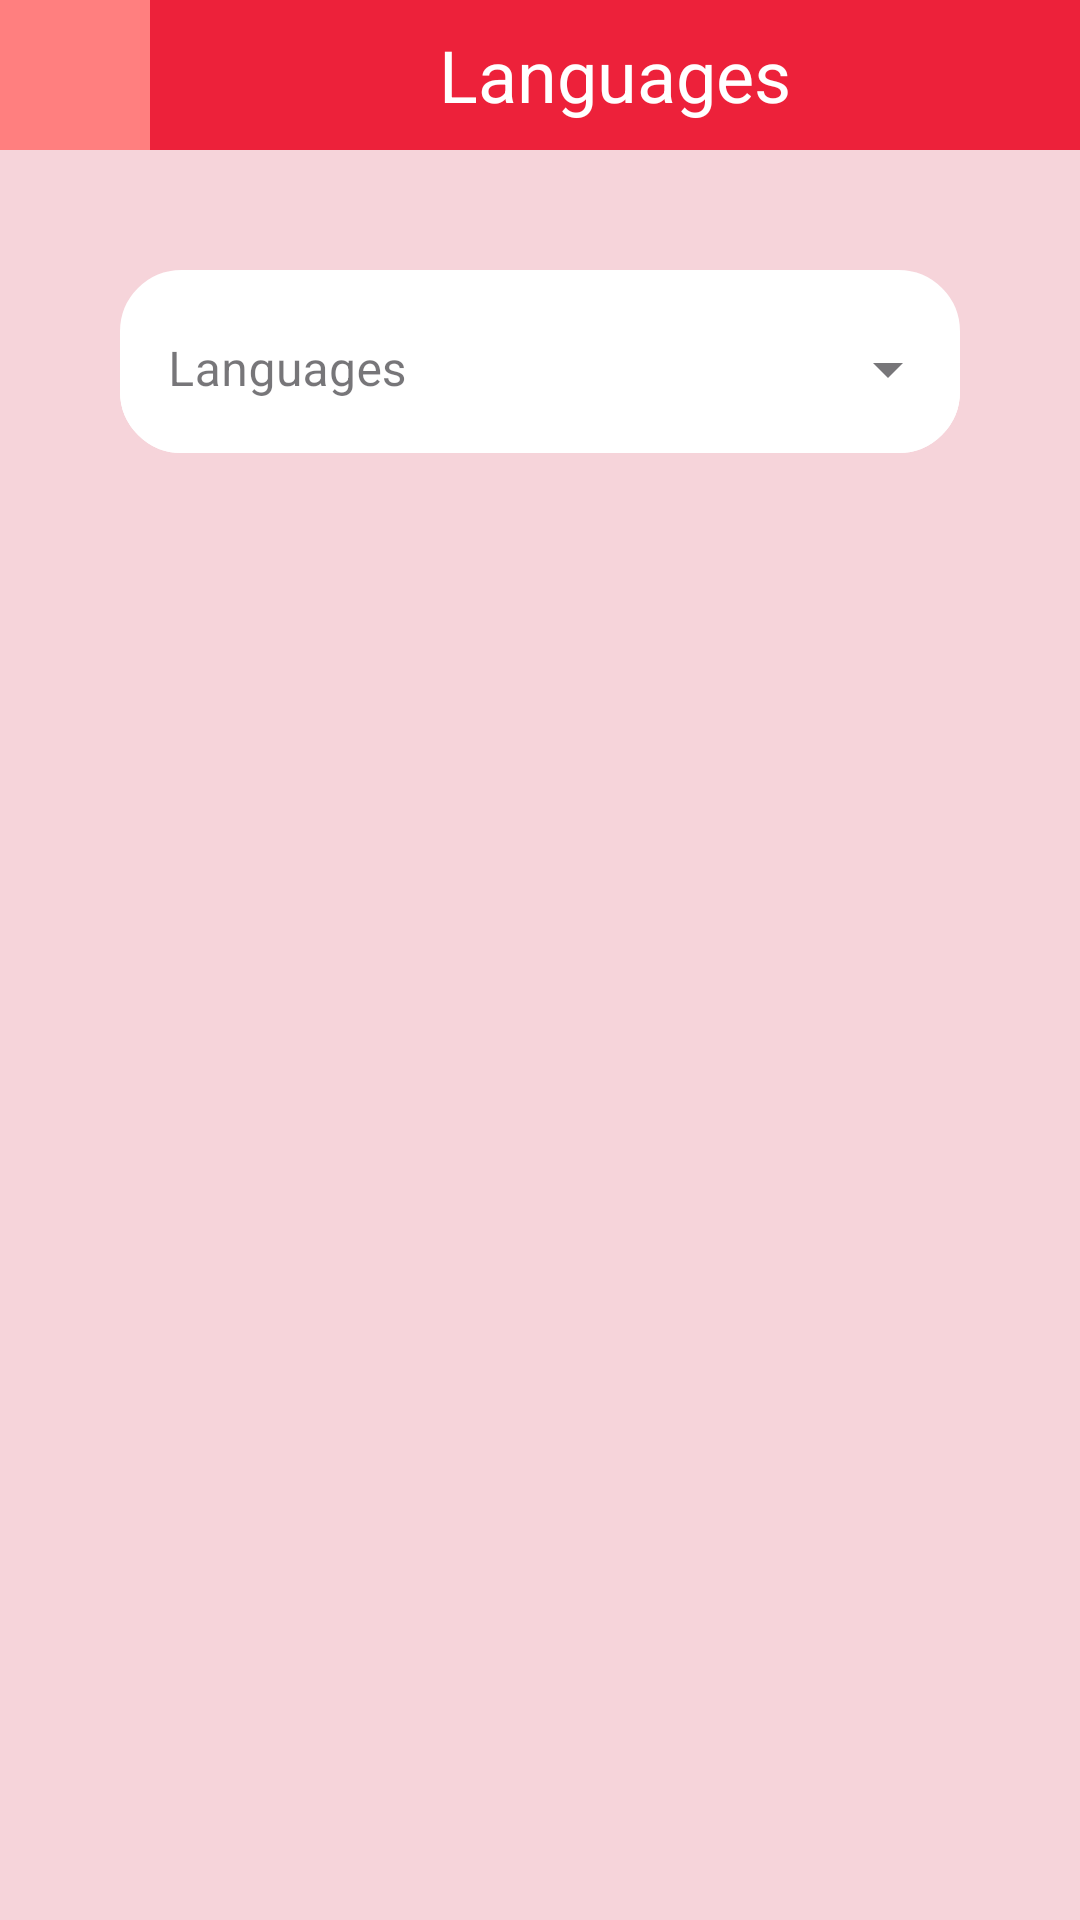

Reconstruct the res/layout file that produces this screen, plus the resources it refers to.
<!-- AndroidManifest.xml: application theme Theme.FileDownloadManagerConverter -->
<!-- res/layout/activity_languages.xml -->
<?xml version="1.0" encoding="utf-8"?>
<LinearLayout xmlns:android="http://schemas.android.com/apk/res/android"
    xmlns:app="http://schemas.android.com/apk/res-auto"
    xmlns:tools="http://schemas.android.com/tools"
    android:layout_width="match_parent"
    android:layout_height="match_parent"
    android:orientation="vertical"
    android:background="@color/pink"
    tools:context=".Settings.LanguagesActivity">


    <LinearLayout
        android:layout_width="match_parent"
        android:layout_height="wrap_content"
        android:orientation="horizontal">


        <ImageButton
            android:id="@+id/backhomebutton"
            android:layout_width="50dp"
            android:layout_height="50dp"
            android:background="@color/lightred"
            android:src="@drawable/backhomearrow_icon"
            android:tint="@color/black"
            tools:ignore="MissingConstraints"
            tools:layout_editor_absoluteX="0dp"
            tools:layout_editor_absoluteY="0dp"/>


        <androidx.appcompat.widget.Toolbar
            android:layout_width="match_parent"
            android:layout_height="50dp"
            android:background="@color/my_primary"

            >
            <TextView
                android:layout_width="wrap_content"
                android:layout_height="wrap_content"
                android:text="@string/languages_select"
                android:textSize="24sp"
                android:layout_gravity="center"
                android:textColor="@color/white"
                />



        </androidx.appcompat.widget.Toolbar>
    </LinearLayout>

    <com.google.android.material.textfield.TextInputLayout
        android:layout_width="match_parent"
        android:layout_height="wrap_content"
        android:hint="@string/languages_select"
        android:layout_margin="40dp"
        android:background="@drawable/shape"
        style="@style/Widget.MaterialComponents.TextInputLayout.OutlinedBox.ExposedDropdownMenu"
        >

        <AutoCompleteTextView
            android:id="@+id/auto_complate_txt"
            android:layout_width="match_parent"
            android:layout_height="wrap_content"
            android:inputType="none"
            android:background="@drawable/shape"
            />


    </com.google.android.material.textfield.TextInputLayout>


</LinearLayout>
<!-- resources referenced by this layout -->
<resources>
  <color name="black">#FF000000</color>
  <color name="lightred">#FF7F7F</color>
  <color name="my_primary">#ED213A</color>
  <color name="pink">#F6D4DA</color>
  <color name="white">#FFFFFFFF</color>
  <!-- drawable shape (drawable) -->
  <shape android:shape="rectangle" xmlns:android="http://schemas.android.com/apk/res/android">
  
      <stroke android:width="1dp" android:color="@color/white"/>
      <corners android:radius="20dp"/>
      <solid android:color="@color/white"/>
  
  </shape>
  <string name="languages_select">Languages</string>
  <style name="Theme.FileDownloadManagerConverter" parent="Base.Theme.FileDownloadManagerConverter" />
  <style name="Base.Theme.FileDownloadManagerConverter" parent="Theme.Material3.DayNight.NoActionBar">
  
  
          
          <item name="colorPrimary">@color/my_primary</item>
          <item name="colorPrimaryVariant">@color/darkred</item>
          <item name="colorOnPrimary">@color/lightred</item>
  
          
          <item name="colorSecondary">@color/endcolor</item>
          <item name="colorSecondaryVariant">@color/my_primary</item>
          <item name="colorOnSecondary">@color/my_secondary</item>
  
  
  
      </style>
  <color name="darkred">#93291E</color>
  <color name="endcolor">#240b36</color>
  <color name="my_secondary">#F3D951</color>
</resources>
